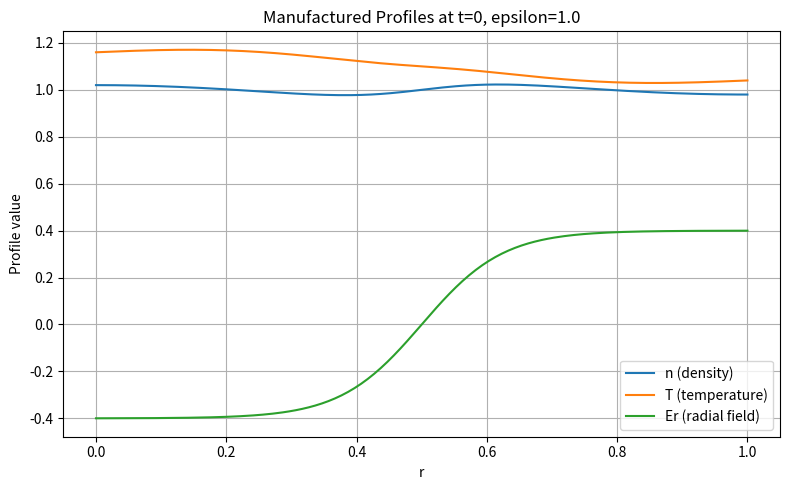

This figure's Python source:
import numpy as np
import matplotlib.pyplot as plt

def manufactured_profiles(r, t, eps):
    Er = 0.4 * np.tanh(8*(r-0.5)) * (1 + 0.1*np.sin(t))
    n = 1 + 0.1*np.cos(np.pi*r) * np.exp(-t) + 0.2*Er
    T = 1.2 - 0.2*r + 0.05*np.sin(2*np.pi*r)*np.exp(-0.5*t) + 0.1*Er
    return n, T, Er

r = np.linspace(0, 1, 200)
t = 0.0
epsilon = 1.0
n, T, Er = manufactured_profiles(r, t, epsilon)

plt.figure(figsize=(8, 5))
plt.plot(r, n, label='n (density)')
plt.plot(r, T, label='T (temperature)')
plt.plot(r, Er, label='Er (radial field)')
plt.xlabel('r')
plt.ylabel('Profile value')
plt.title('Manufactured Profiles at t=0, epsilon=1.0')
plt.legend()
plt.grid(True)
plt.tight_layout()
plt.show()
